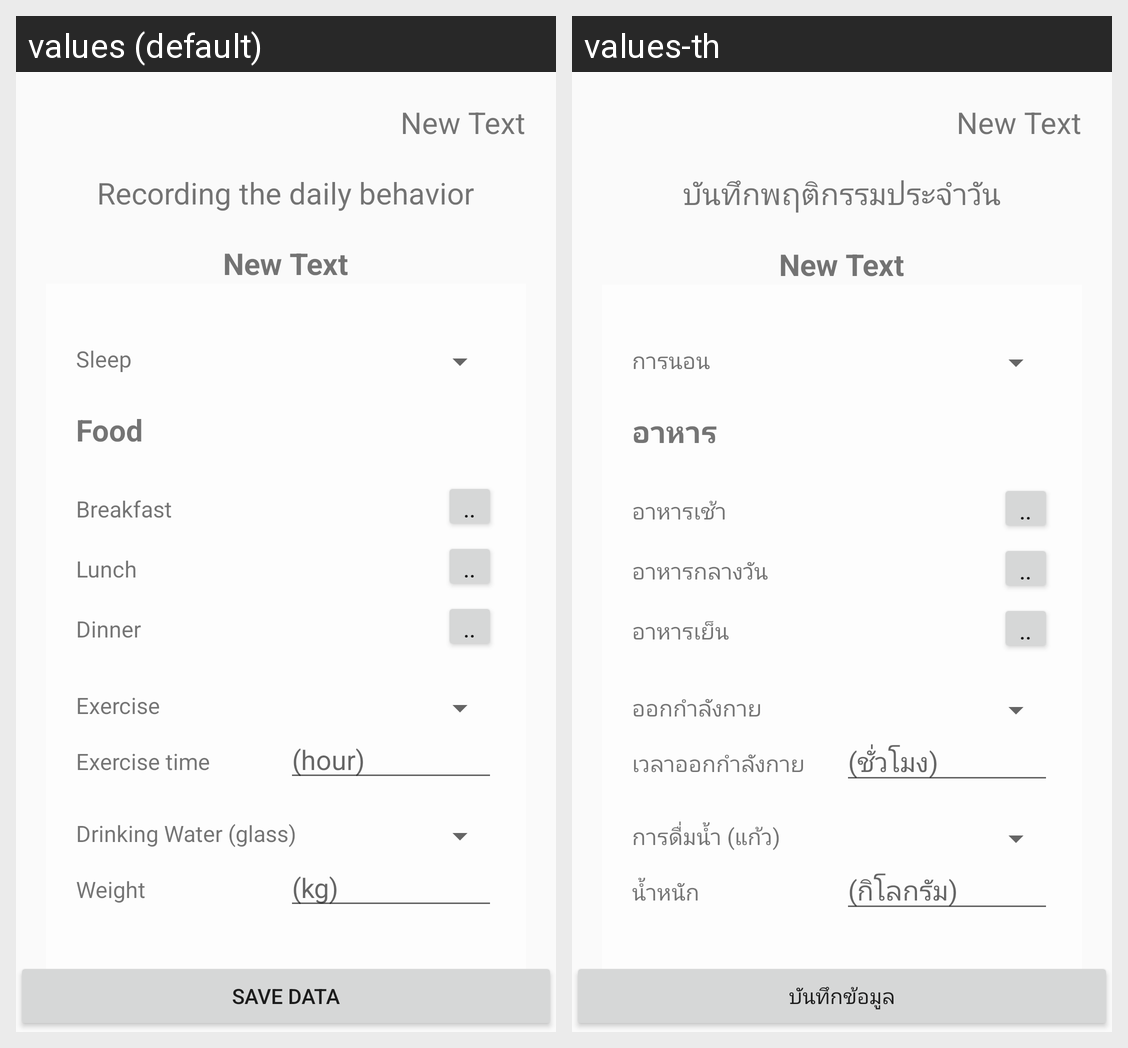

Locale-by-locale string values for the Android screen shown in this grid:
Android screen res/layout/activity_record.xml rendered under 2 locales, left to right: values (default), values-th. Device: Nexus 5 (rendered at 1080×1920; each locale shown at half size, 540×960, under a caption strip naming it); theme AppTheme.
Strings drawn on this screen, with the default value and each locale's value (text and hints the layout hard-codes, and strings that could not be matched under every locale, appear in the picture but are not listed):

title_record
  values: Recording the daily behavior
  values-th: บันทึกพฤติกรรมประจำวัน

sleep
  values: Sleep
  values-th: การนอน

food
  values: Food
  values-th: อาหาร

morning
  values: Breakfast
  values-th: อาหารเช้า

lunch
  values: Lunch
  values-th: อาหารกลางวัน

dinner
  values: Dinner
  values-th: อาหารเย็น

exercise
  values: Exercise
  values-th: ออกกำลังกาย

time
  values: Exercise time
  values-th: เวลาออกกำลังกาย

hour
  values: (hour)
  values-th: (ชั่วโมง)

drink
  values: Drinking Water (glass)
  values-th: การดื่มน้ำ (แก้ว)

weightrecord
  values: Weight
  values-th: น้ำหนัก

kilo
  values: (kg)
  values-th: (กิโลกรัม)

save
  values: Save Data
  values-th: บันทึกข้อมูล
